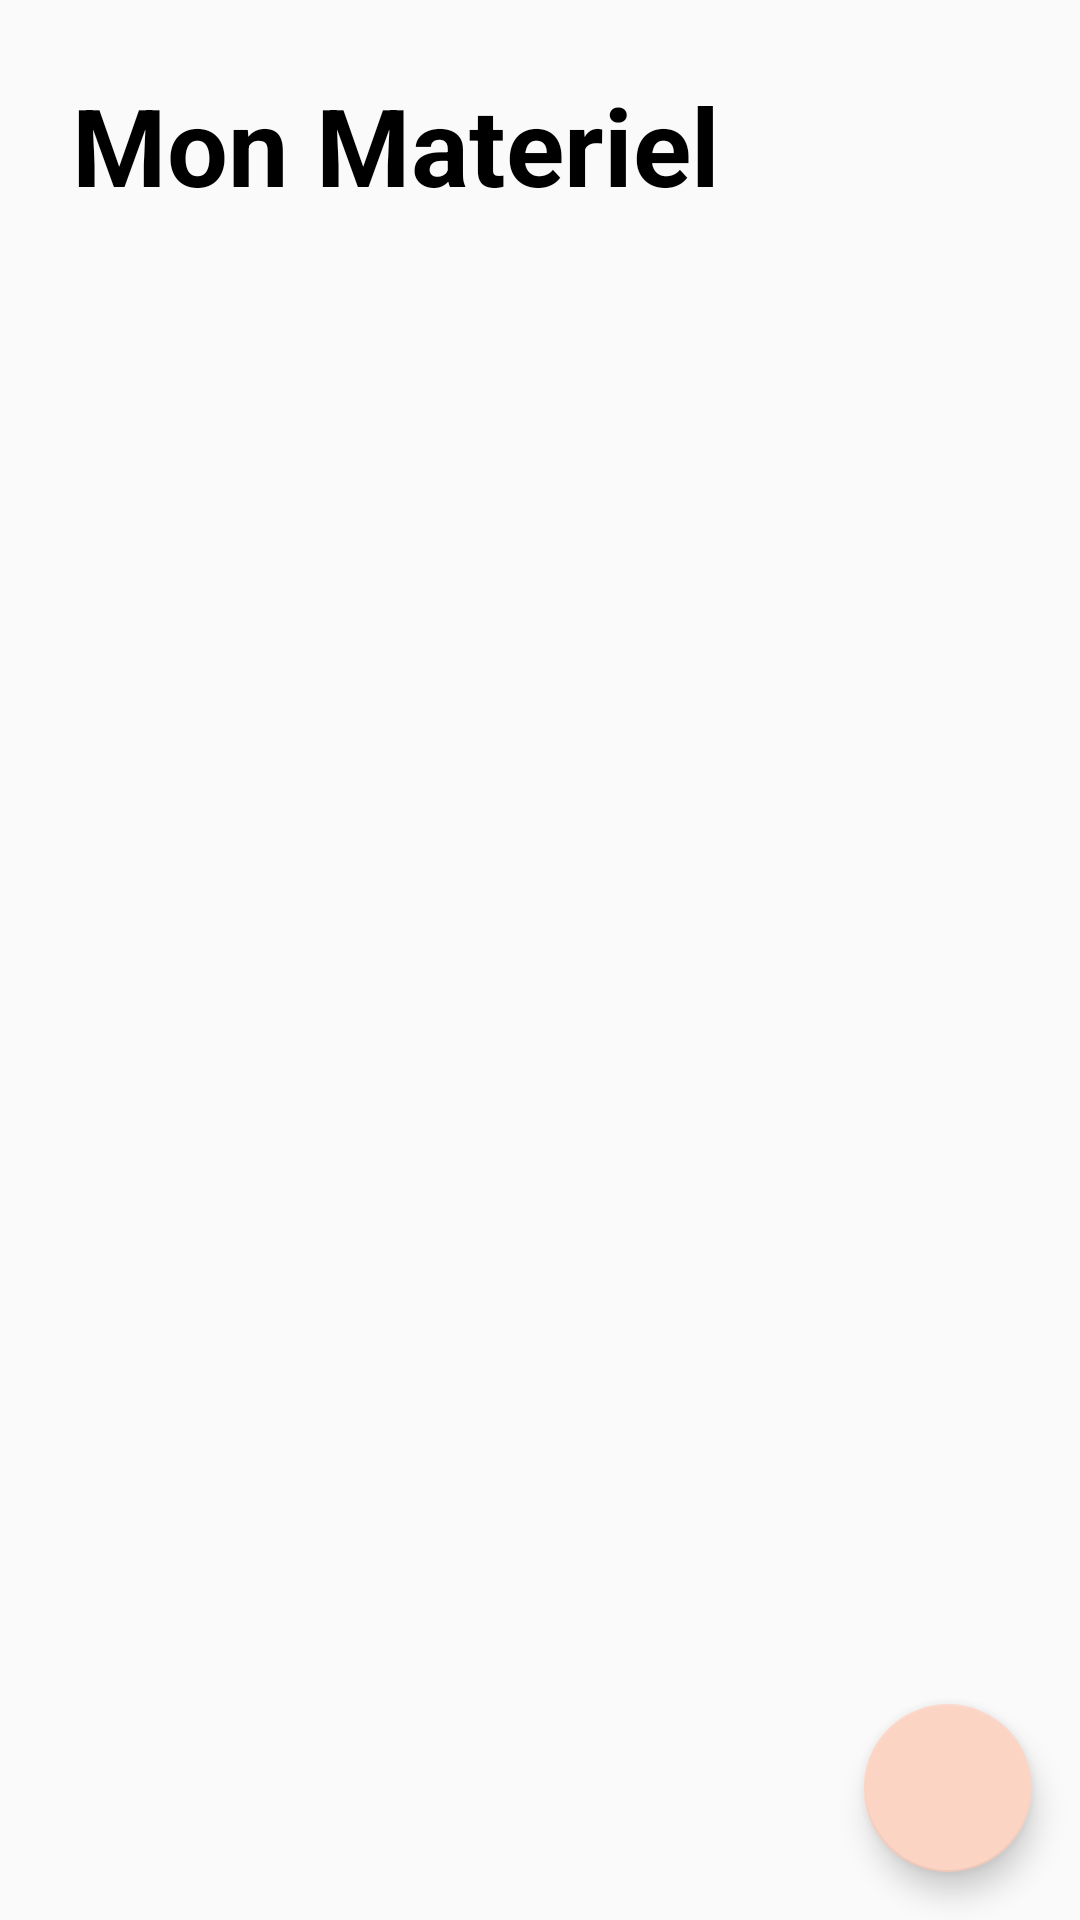

Write the Android layout XML for this screen, with the resource values it uses.
<!-- AndroidManifest.xml: application theme AppTheme -->
<!-- res/layout/material_fragment.xml -->
<?xml version="1.0" encoding="utf-8"?>
<FrameLayout xmlns:android="http://schemas.android.com/apk/res/android"
    xmlns:app="http://schemas.android.com/apk/res-auto"
    android:orientation="vertical"
    android:layout_width="match_parent"
    android:layout_height="match_parent">

    <LinearLayout
        xmlns:android="http://schemas.android.com/apk/res/android"
        android:orientation="vertical"
        android:layout_width="match_parent"
        android:layout_height="match_parent">


        <TextView
            android:layout_height="wrap_content"
            android:layout_width="wrap_content"
            android:textColor="@android:color/black"
            android:layout_marginTop="24dp"
            android:layout_marginStart="24dp"
            android:layout_marginEnd="24dp"
            android:layout_marginBottom="8dp"
            android:textSize="36sp"
            android:textStyle="bold"
            android:text="@string/mon_materiel_label"
            />

        <android.support.v7.widget.RecyclerView
            android:id="@+id/materialsRv"
            android:layout_margin="16dp"
            android:orientation="vertical"
            android:layout_width="match_parent"
            android:layout_height="match_parent"/>

    </LinearLayout>

    <android.support.design.widget.FloatingActionButton
        android:id="@+id/addMaterialFab"
        android:layout_gravity="bottom|end"
        android:layout_margin="16dp"
        android:src="@drawable/ic_add_black_24dp"
        app:fabSize="normal"
        android:layout_width="wrap_content"
        android:layout_height="wrap_content" />

    <ProgressBar
        android:visibility="gone"
        android:id="@+id/loadingMaterialPb"
        android:layout_gravity="center"
        android:layout_width="wrap_content"
        android:layout_height="wrap_content" />

</FrameLayout>
<!-- resources referenced by this layout -->
<resources>
  <string name="mon_materiel_label">Mon Materiel</string>
  <style name="AppTheme" parent="Theme.AppCompat.Light.NoActionBar">
          <item name="android:windowContentTransitions">true</item>
          
          <item name="colorPrimary">@color/colorPrimary</item>
          <item name="colorPrimaryDark">@color/colorPrimaryDark</item>
          <item name="colorAccent">@color/colorAccent</item>
      </style>
  
      /* Home Style */
  <color name="colorPrimary">#5A7596</color>
  <color name="colorPrimaryDark">#112C4D</color>
  <color name="colorAccent">#FCD4C4</color>
</resources>
